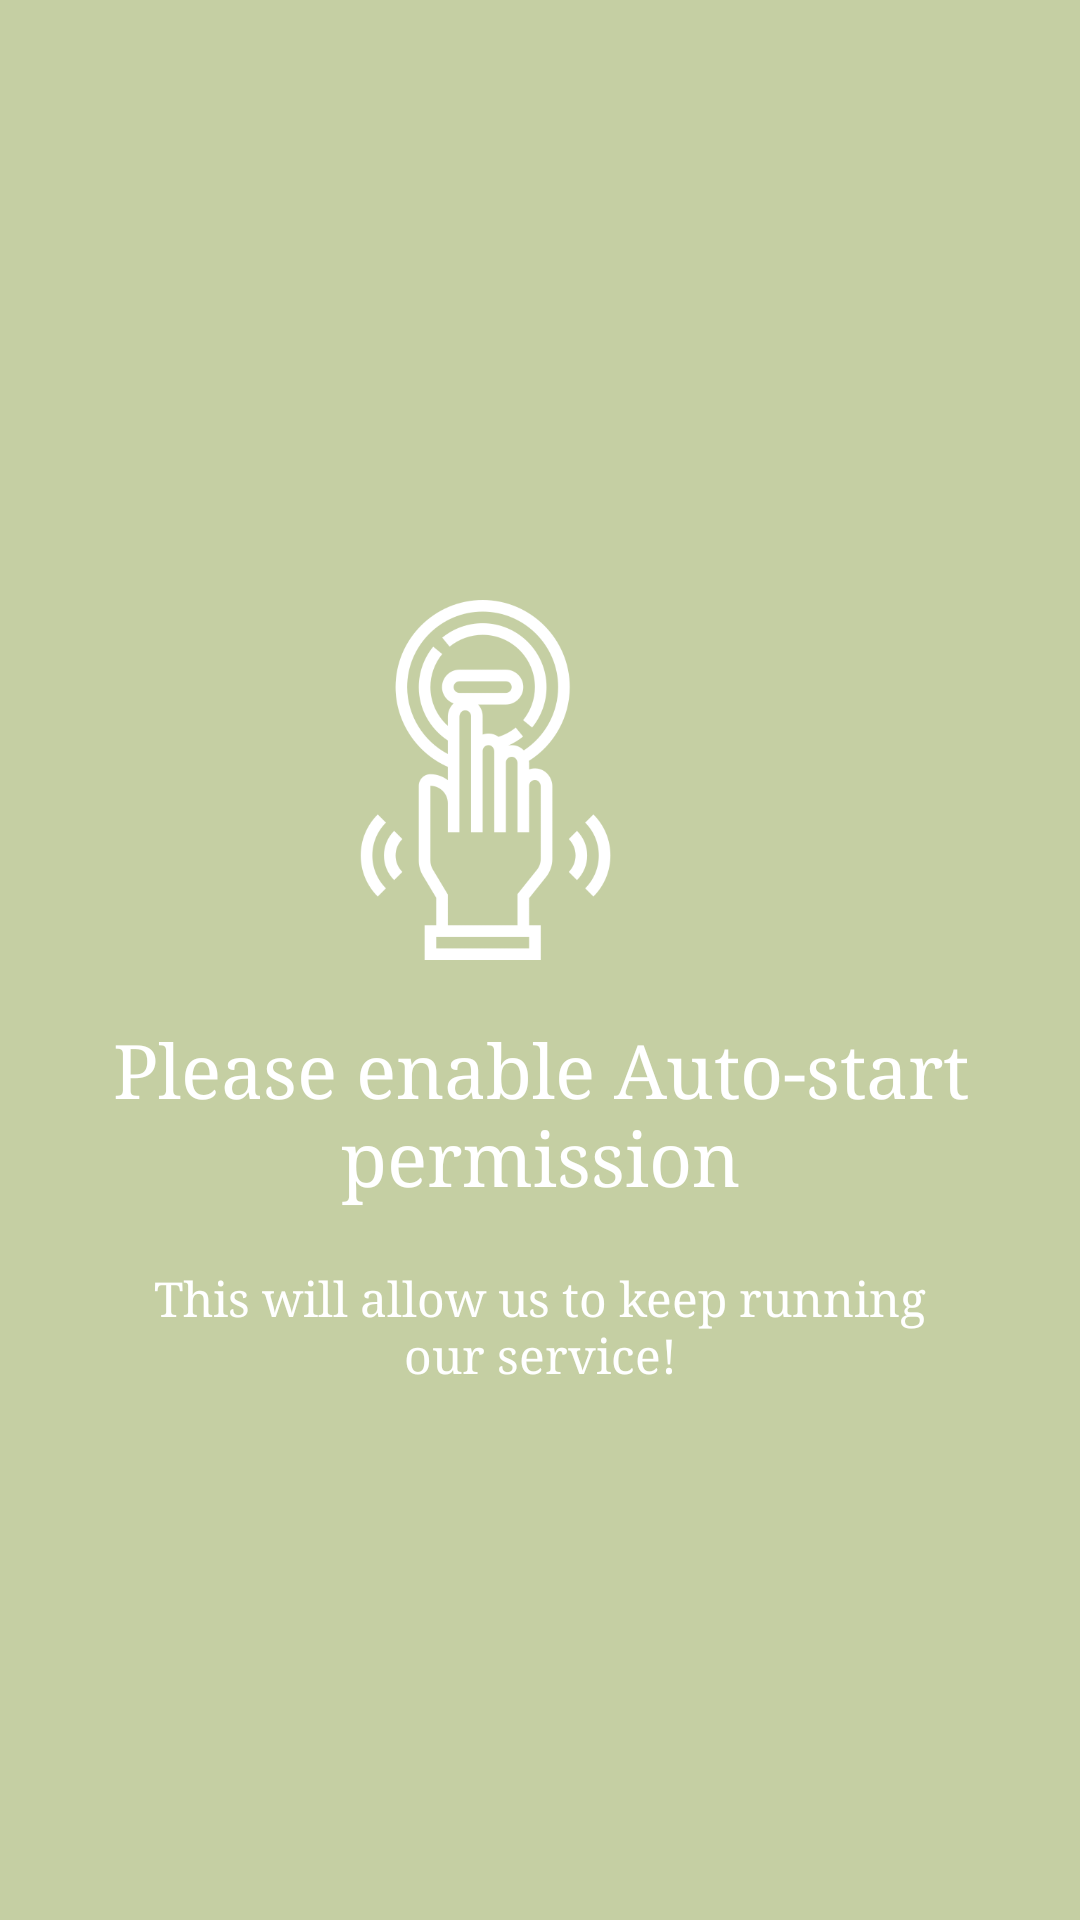

Android layout source for this screen:
<!-- AndroidManifest.xml: application theme AppTheme -->
<!-- res/layout/onboarding_auto_start.xml -->
<?xml version="1.0" encoding="utf-8"?>
<RelativeLayout xmlns:android="http://schemas.android.com/apk/res/android"
    android:layout_width="match_parent"
    android:layout_height="match_parent"
    android:background="#c5cfa3">

    <LinearLayout
        android:layout_width="wrap_content"
        android:layout_height="wrap_content"
        android:layout_marginTop="200dp"
        android:gravity="center_horizontal"
        android:orientation="vertical">

        <ImageView
            android:layout_width="@dimen/img_width_height"
            android:layout_height="@dimen/img_width_height"
            android:src="@drawable/autostart" />

        <TextView
            android:layout_width="wrap_content"
            android:layout_height="wrap_content"
            android:text="Please enable Auto-start permission"
            android:textColor="@android:color/white"
            android:textSize="25dp"
            android:layout_gravity="center"
            android:layout_marginTop="20dp"
            android:textAlignment="center"/>

        <TextView
            android:layout_width="wrap_content"
            android:layout_height="wrap_content"
            android:layout_gravity="center_horizontal"
            android:layout_marginTop="20dp"
            android:paddingLeft="40dp"
            android:paddingRight="40dp"
            android:text="This will allow us to keep running our service!"
            android:textAlignment="center"
            android:textColor="@android:color/white"
            android:textSize="16dp" />

    </LinearLayout>
</RelativeLayout>
<!-- resources referenced by this layout -->
<resources>
  <dimen name="img_width_height">120dp</dimen>
  <!-- drawable autostart: png bitmap (drawable, 23140 bytes) -->
  <style name="AppTheme" parent="Theme.AppCompat.Light.DarkActionBar">
          
          <item name="colorPrimary">@color/colorPrimary</item>
          <item name="colorPrimaryDark">@color/colorPrimaryDark</item>
          <item name="colorAccent">@color/colorAccent</item>
          <item name="windowActionBar">false</item>
          <item name="windowNoTitle">true</item>
          <item name="android:typeface">serif</item>
      </style>
  <color name="colorPrimary">#fa8100</color>
  <color name="colorPrimaryDark">#fa8100</color>
  <color name="colorAccent">#696969</color>
</resources>
